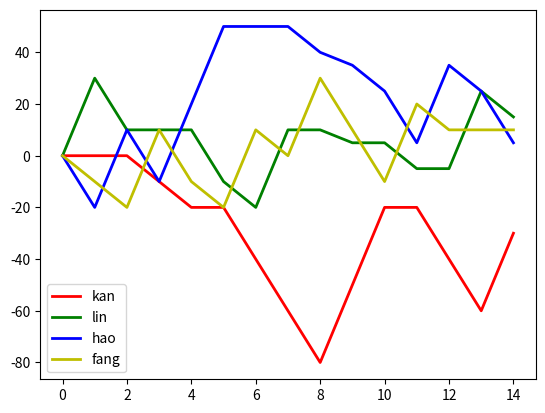
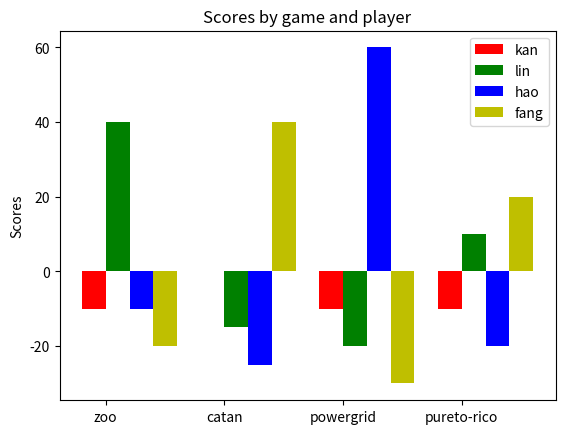

The matplotlib source for these figures, in order:
import numpy as np
import matplotlib.pyplot as plt

players = ["kan", "lin", "hao", "fang"]
colors = ['r', 'g', 'b', 'y']
broadgames = ["zoo", "catan", "powergrid", "pureto-rico"]
rewards = [30, 0, -10, -20]

games = [
        ("zoo", ("lin", "kan", "fang", "hao")),
        ("zoo", ("hao", "kan", "fang", "lin")),
        ("catan", ("fang", "lin", "kan", "hao")),
        ("powergrid", ("hao", "lin", "kan", "fang")),
        ("powergrid", ("hao", "kan", "fang", "lin")),
        ("catan", ("fang", "hao", "lin", "kan")),
        ("zoo", ("lin", "hao", "fang", "kan")),
        ("zoo", ("fang", "lin", "hao", "kan")),
        ("catan", ("kan", "lin", "hao", "fang"), (30, -5, -5, -20)),
        ("zoo", ("kan", "lin", "hao", "fang")),
        ("pureto-rico", ("fang", "kan", "lin", "hao")),
        ("pureto-rico", ("hao", "lin", "fang", "kan")),
        ("pureto-rico", ("lin", "fang", "hao", "kan")),
        ("pureto-rico", ("kan", "fang", "lin", "hao"))
         ]

nplayers = len(players)
ngames = len(games)
nbroadgames = len(broadgames)

final_score = {}
player_index = {}
broadgame_index = {}

for ip, pp in enumerate(players):
    final_score[pp] = 0
    player_index[pp] = ip

for ibg, bg in enumerate(broadgames):
    broadgame_index[bg] = ibg

score_table = np.zeros((nplayers, ngames + 1))
score_per_broadgame = np.zeros((nbroadgames, nplayers))

for ig, game in enumerate(games):
    for pp_rank in range(0, len(game[1])):
        pp = game[1][pp_rank]
        score_this_game = rewards[pp_rank]
        if len(game) > 2:
            score_this_game = game[2][pp_rank]
        final_score[pp] += score_this_game
        pp_index = player_index[pp]
        bg_index = broadgame_index[game[0]]
        score_table[pp_index, ig + 1] = final_score[pp]
        score_per_broadgame[bg_index, pp_index] += score_this_game

print(final_score)
print(score_table)

print(score_per_broadgame)

#plt.subplot(2, 2, 1)
for x in range(0, nplayers):
    plt.plot(score_table[x, :], label=players[x], lw=2, color=colors[x])

plt.legend()

fig, ax = plt.subplots()
bg_ind = np.arange(nbroadgames)
width = 0.2       # the width of the bars

#yerr = np.ones((nbroadgames))
rects = []
for ip, pp in enumerate(players):
    r = ax.bar(bg_ind + width * ip, score_per_broadgame[:, ip], width, color=colors[ip])
    rects.append(r)

ax.set_ylabel('Scores')
ax.set_title('Scores by game and player')
ax.set_xticks(bg_ind + width / 2)
ax.set_xticklabels(broadgames)

ax.legend(rects, players)

plt.show()
